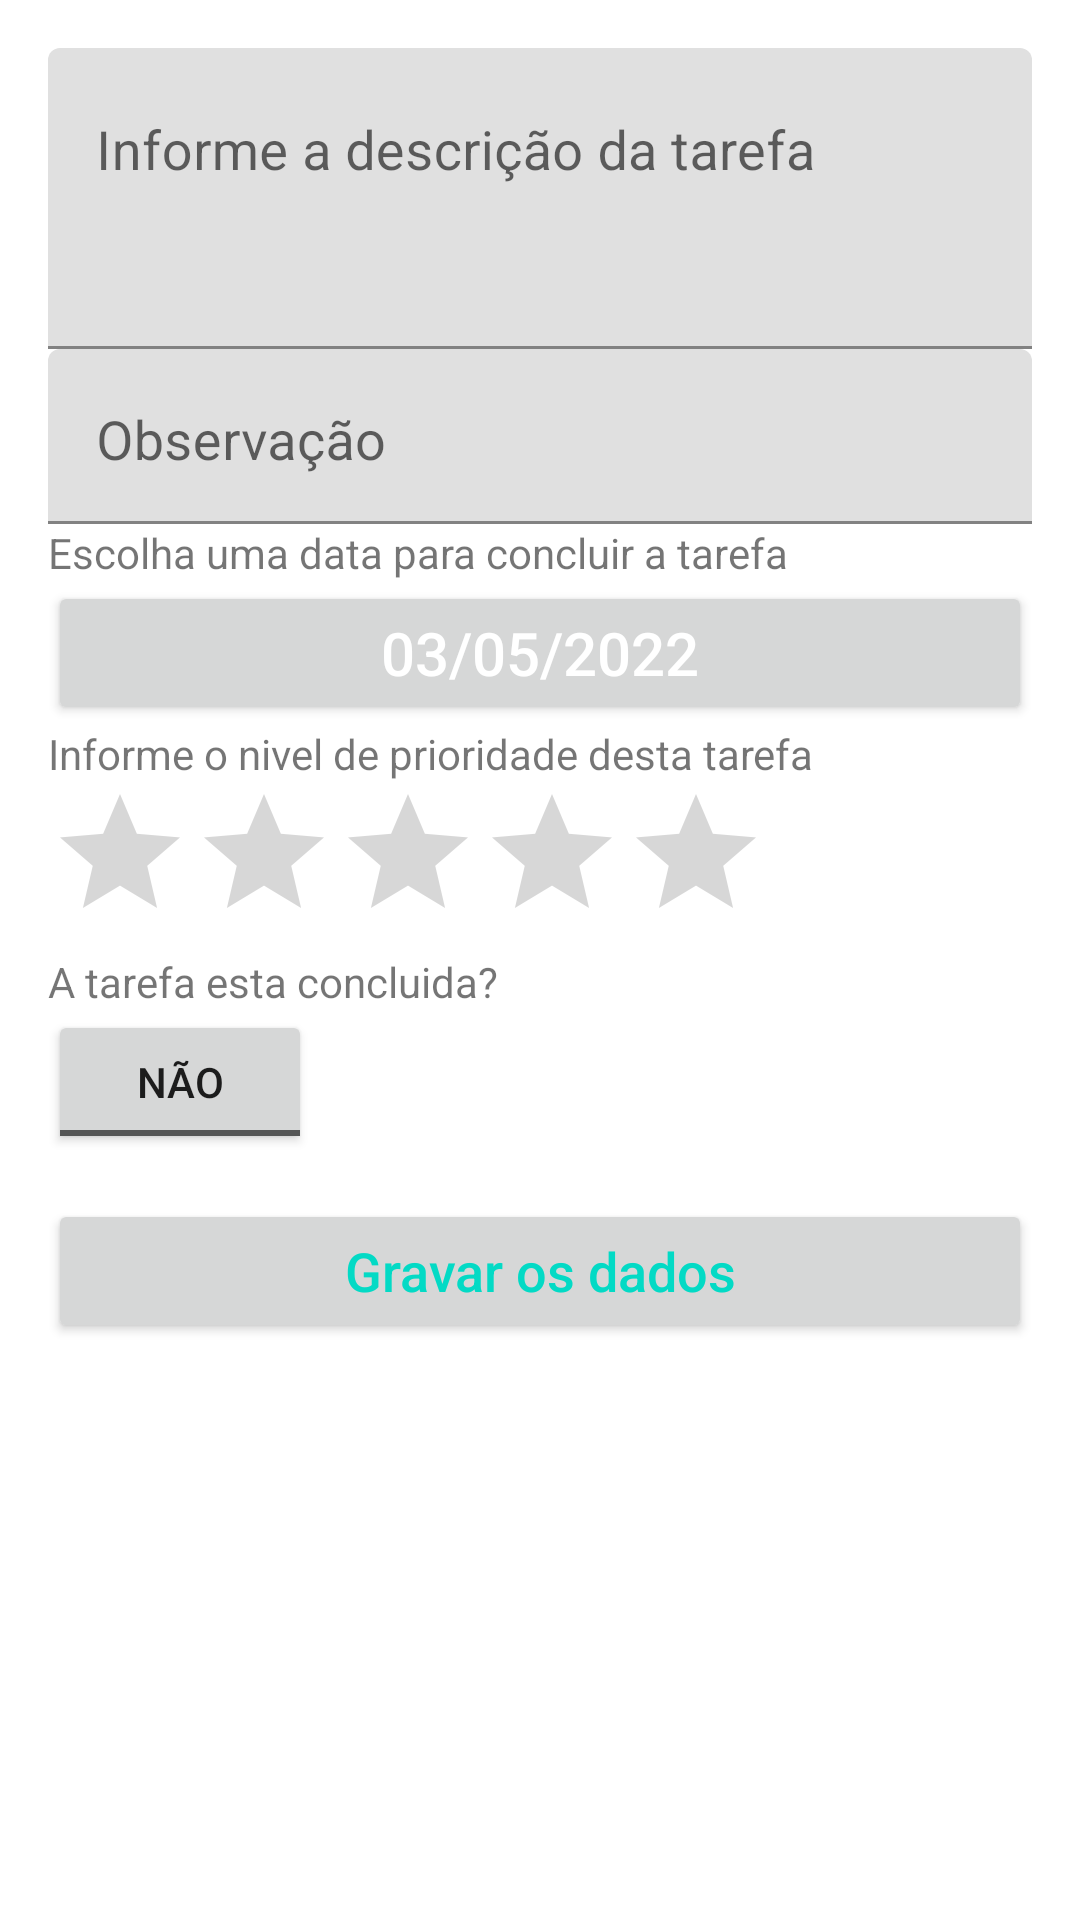

This screen was rendered from an Android layout file. Write that file and the resources it references.
<!-- AndroidManifest.xml: application theme Theme.GerenciadorDeTarefas -->
<!-- res/layout/activity_add_edit_task.xml -->
<?xml version="1.0" encoding="utf-8"?>
<androidx.coordinatorlayout.widget.CoordinatorLayout xmlns:android="http://schemas.android.com/apk/res/android"
    android:layout_width="match_parent"
    android:layout_height="match_parent"
    android:id="@+id/layout_add_edit_task">

    <ScrollView
        android:layout_width="match_parent"
        android:layout_height="match_parent">

        <LinearLayout
            android:layout_width="match_parent"
            android:layout_height="match_parent"
            android:id="@+id/root_layout_task"
            android:orientation="vertical"
            android:padding="16dp">

            <LinearLayout
                android:layout_width="match_parent"
                android:layout_height="wrap_content">

                <com.google.android.material.textfield.TextInputLayout
                    android:layout_width="match_parent"
                    android:layout_height="wrap_content"
                    android:id="@+id/input_task_description">

                    <EditText
                        android:layout_width="match_parent"
                        android:layout_height="wrap_content"
                        android:id="@+id/editText_task_description"
                        android:layout_weight="1"
                        android:ems="10"
                        android:gravity="start|top"
                        android:hint="Informe a descrição da tarefa"
                        android:inputType="textMultiLine"
                        android:lines="3"
                        android:maxLength="90"
                        android:textSize="18sp"/>


                </com.google.android.material.textfield.TextInputLayout>

            </LinearLayout>

            <LinearLayout
                android:layout_width="match_parent"
                android:layout_height="wrap_content">

                <com.google.android.material.textfield.TextInputLayout
                    android:layout_width="match_parent"
                    android:layout_height="wrap_content"
                    android:id="@+id/input_task_note">

                    <EditText
                        android:id="@+id/editText_task_note"
                        android:layout_width="match_parent"
                        android:layout_height="wrap_content"
                        android:layout_weight="1"
                        android:ems="10"
                        android:gravity="start|top"
                        android:hint="Observação"
                        android:inputType="textPersonName"
                        android:maxLength="30"
                        android:textSize="18sp"/>


                </com.google.android.material.textfield.TextInputLayout>


            </LinearLayout>

            <LinearLayout
                android:layout_width="match_parent"
                android:layout_height="match_parent"
                android:orientation="horizontal">

                <com.google.android.material.textfield.TextInputLayout
                    android:layout_width="match_parent"
                    android:layout_height="wrap_content"
                    android:id="@+id/input_task_estimated_date">

                    <TextView
                        android:layout_width="match_parent"
                        android:layout_height="match_parent"
                        android:text="Escolha uma data para concluir a tarefa"/>

                    <Button
                        android:layout_width="match_parent"
                        android:layout_height="match_parent"
                        android:id="@+id/button_estimated_date_task"
                        android:layout_gravity="center"
                        android:layout_marginTop="0dp"
                        android:textAllCaps="false"
                        android:text="03/05/2022"
                        android:textColor="@color/white"
                        android:textSize="20sp"/>
                </com.google.android.material.textfield.TextInputLayout>
            </LinearLayout>

            <LinearLayout
                android:layout_width="match_parent"
                android:layout_height="match_parent"
                android:orientation="horizontal">

                <com.google.android.material.textfield.TextInputLayout
                    android:layout_width="match_parent"
                    android:layout_height="match_parent">
                    <TextView
                        android:layout_width="wrap_content"
                        android:layout_height="wrap_content"
                        android:id="@+id/textView_task_priority_level"
                        android:layout_weight="1"
                        android:text="Informe o nivel de prioridade desta tarefa"/>

                    <RatingBar
                        android:layout_width="wrap_content"
                        android:layout_height="wrap_content"
                        android:id="@+id/rating_task_priority_level"
                        android:layout_weight="1"
                        android:numStars="5"
                        android:saveEnabled="true"/>


                </com.google.android.material.textfield.TextInputLayout>

            </LinearLayout>

            <LinearLayout
                android:layout_width="match_parent"
                android:layout_height="match_parent">

                <com.google.android.material.textfield.TextInputLayout
                    android:layout_width="match_parent"
                    android:layout_height="match_parent"
                    android:id="@+id/input_task_finish">

                    <TextView
                        android:layout_width="wrap_content"
                        android:layout_height="wrap_content"
                        android:id="@+id/textView_task_finish"
                        android:layout_weight="1"
                        android:text="A tarefa esta concluida?"/>

                    <ToggleButton
                        android:layout_width="wrap_content"
                        android:layout_height="wrap_content"
                        android:id="@+id/toogle_task_finish"
                        android:layout_weight="1"
                        android:textOff="Não"
                        android:textOn="Sim"/>


                </com.google.android.material.textfield.TextInputLayout>

            </LinearLayout>

            <Button
                android:layout_width="match_parent"
                android:layout_height="match_parent"
                android:id="@+id/button_save_task"
                android:layout_gravity="center"
                android:layout_marginTop="15dp"
                android:textAllCaps="false"
                android:text="Gravar os dados"
                android:textColor="@color/teal_200"
                android:textSize="18sp"/>

        </LinearLayout>
    </ScrollView>

</androidx.coordinatorlayout.widget.CoordinatorLayout>
<!-- resources referenced by this layout -->
<resources>
  <color name="teal_200">#FF03DAC5</color>
  <color name="white">#FFFFFFFF</color>
  <style name="Theme.GerenciadorDeTarefas" parent="Theme.MaterialComponents.DayNight.DarkActionBar">
          
          <item name="colorPrimary">@color/purple_500</item>
          <item name="colorPrimaryVariant">@color/purple_700</item>
          <item name="colorOnPrimary">@color/white</item>
          
          <item name="colorSecondary">@color/teal_200</item>
          <item name="colorSecondaryVariant">@color/teal_700</item>
          <item name="colorOnSecondary">@color/black</item>
          
          <item name="android:statusBarColor" tools:targetApi="l">?attr/colorPrimaryVariant</item>
          
      </style>
  <color name="purple_500">#FF6200EE</color>
  <color name="purple_700">#FF3700B3</color>
  <color name="teal_700">#FF018786</color>
  <color name="black">#FF000000</color>
</resources>
